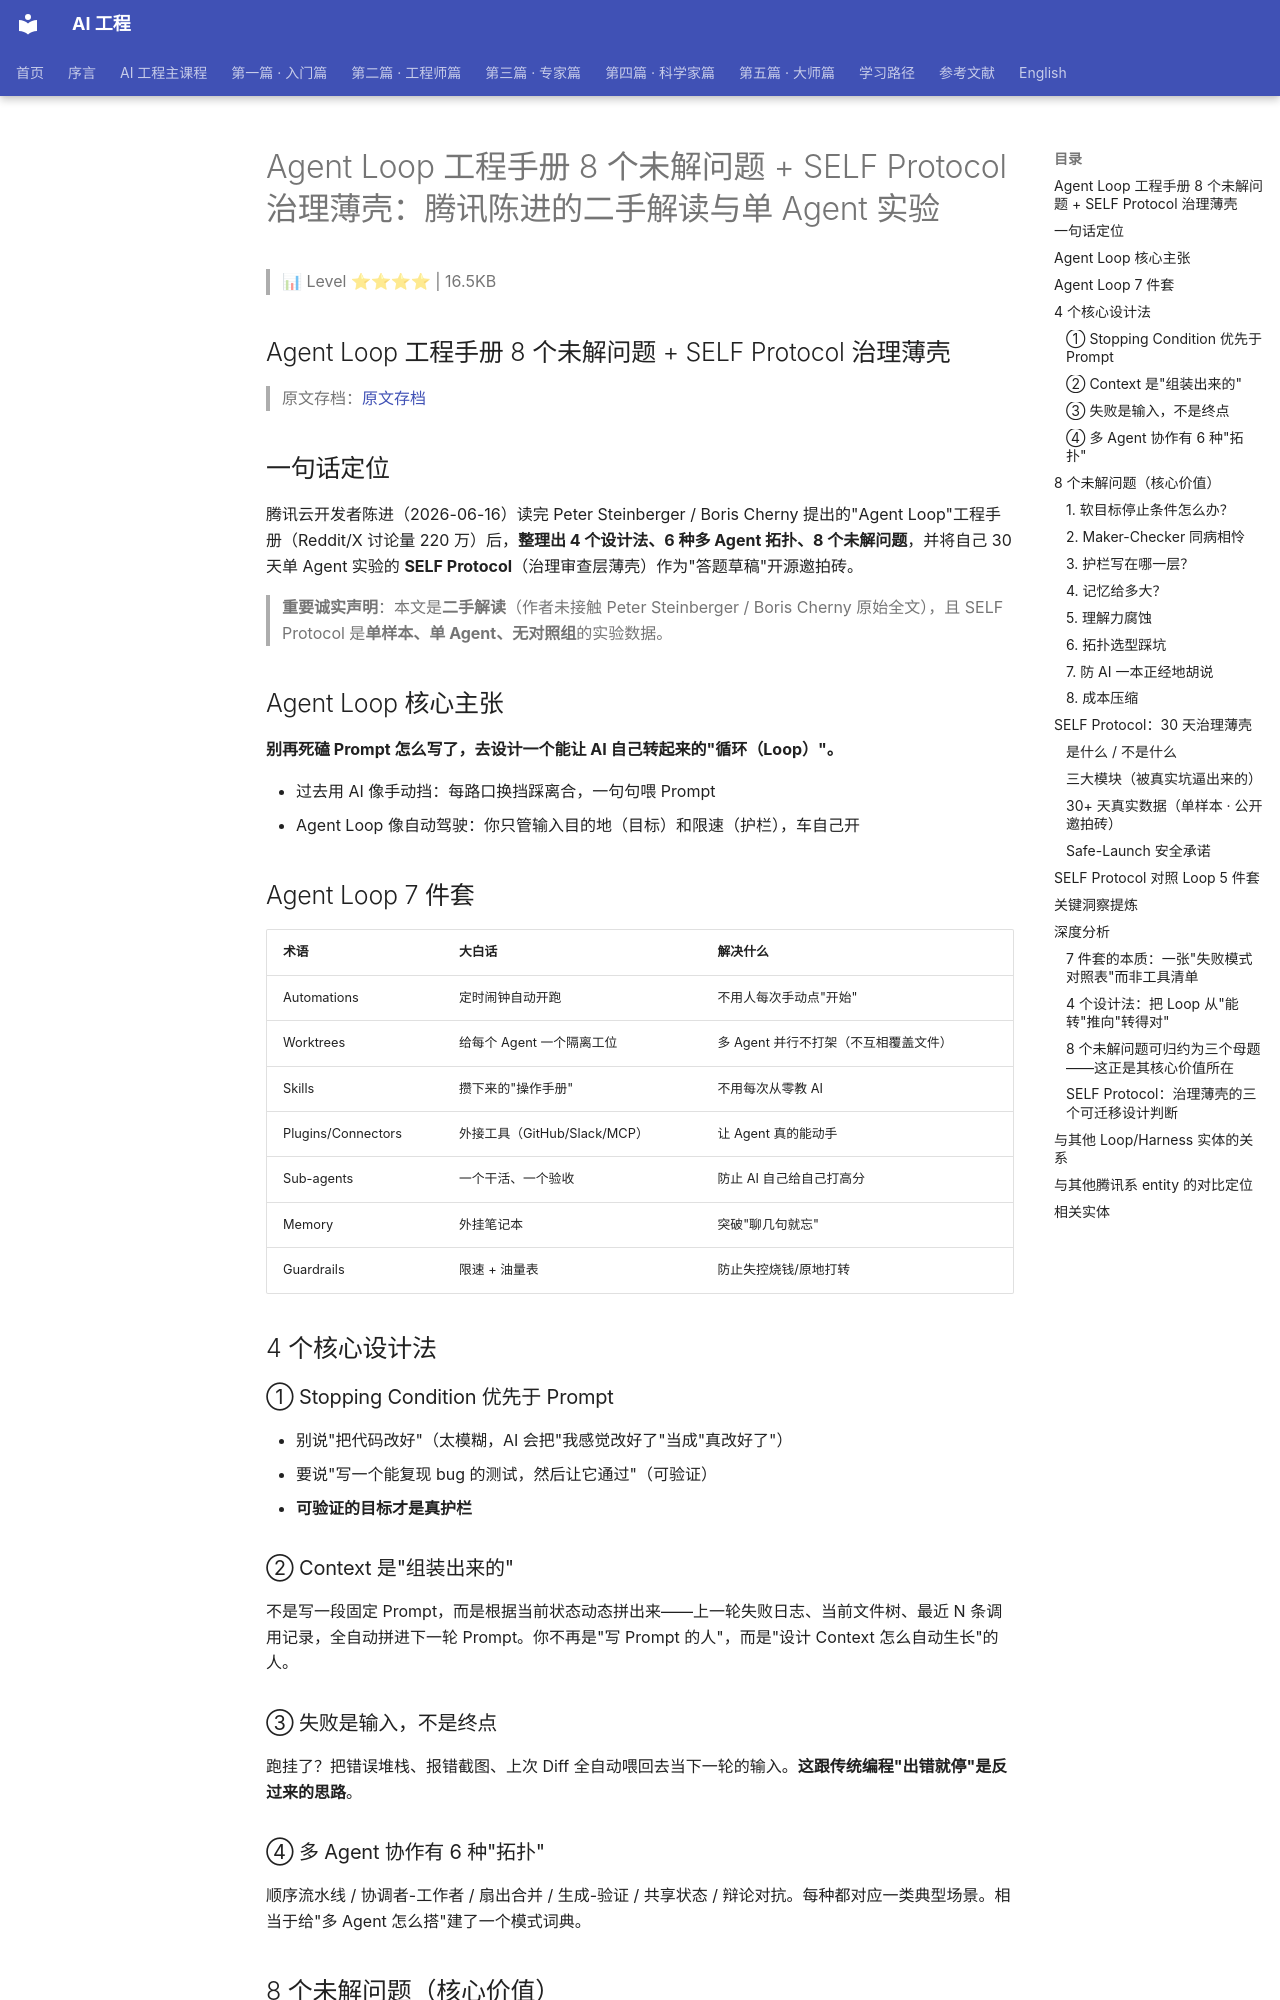

repository: QianJinGuo/wiki-book · page: ch04/255-agent-loop-8-self-protocol-agent.html · generator: mkdocs

# Agent Loop 工程手册 8 个未解问题 + SELF Protocol 治理薄壳：腾讯陈进的二手解读与单 Agent 实验

> 📊 Level ⭐⭐⭐⭐ | 16.5KB

## Agent Loop 工程手册 8 个未解问题 + SELF Protocol 治理薄壳

> 原文存档：[原文存档](https://mp.weixin.qq.com/s/DtQ0FfSpUxYdRR8XOvppaw)

## 一句话定位

腾讯云开发者陈进（2026-06-16）读完 Peter Steinberger / Boris Cherny 提出的"Agent Loop"工程手册（Reddit/X 讨论量 220 万）后，**整理出 4 个设计法、6 种多 Agent 拓扑、8 个未解问题**，并将自己 30 天单 Agent 实验的 **SELF Protocol**（治理审查层薄壳）作为"答题草稿"开源邀拍砖。

> **重要诚实声明**：本文是**二手解读**（作者未接触 Peter Steinberger / Boris Cherny 原始全文），且 SELF Protocol 是**单样本、单 Agent、无对照组**的实验数据。

## Agent Loop 核心主张

**别再死磕 Prompt 怎么写了，去设计一个能让 AI 自己转起来的"循环（Loop）"。**

- 过去用 AI 像手动挡：每路口换挡踩离合，一句句喂 Prompt
- Agent Loop 像自动驾驶：你只管输入目的地（目标）和限速（护栏），车自己开

## Agent Loop 7 件套

| 术语 | 大白话 | 解决什么 |
|------|--------|---------|
| Automations | 定时闹钟自动开跑 | 不用人每次手动点"开始" |
| Worktrees | 给每个 Agent 一个隔离工位 | 多 Agent 并行不打架（不互相覆盖文件） |
| Skills | 攒下来的"操作手册" | 不用每次从零教 AI |
| Plugins/Connectors | 外接工具（GitHub/Slack/MCP） | 让 Agent 真的能动手 |
| Sub-agents | 一个干活、一个验收 | 防止 AI 自己给自己打高分 |
| Memory | 外挂笔记本 | 突破"聊几句就忘" |
| Guardrails | 限速 + 油量表 | 防止失控烧钱/原地打转 |

## 4 个核心设计法

### ① Stopping Condition 优先于 Prompt
- 别说"把代码改好"（太模糊，AI 会把"我感觉改好了"当成"真改好了"）
- 要说"写一个能复现 bug 的测试，然后让它通过"（可验证）
- **可验证的目标才是真护栏**

### ② Context 是"组装出来的"
不是写一段固定 Prompt，而是根据当前状态动态拼出来——上一轮失败日志、当前文件树、最近 N 条调用记录，全自动拼进下一轮 Prompt。你不再是"写 Prompt 的人"，而是"设计 Context 怎么自动生长"的人。

### ③ 失败是输入，不是终点
跑挂了？把错误堆栈、报错截图、上次 Diff 全自动喂回去当下一轮的输入。**这跟传统编程"出错就停"是反过来的思路**。

### ④ 多 Agent 协作有 6 种"拓扑"
顺序流水线 / 协调者-工作者 / 扇出合并 / 生成-验证 / 共享状态 / 辩论对抗。每种都对应一类典型场景。相当于给"多 Agent 怎么搭"建了一个模式词典。

## 8 个未解问题（核心价值）

### 1. 软目标停止条件怎么办？
LLM 当 judge 互打分会漂移——**上午 0.85，下午同样的输出 0.6**。SELF 土办法：诚实分级 disclaimer（论文级/工件级/计划级三档），强制显式标注"我没法验证"。

### 2. Maker-Checker 同病相怜
两个 Agent 同底模，盲区高度重合。**亲身试过：Agent A 写代码、Agent B 验收，B 把 A 的 off-by-one 代码全都标 PASS**。应该用不同模型当 Checker？还是用规则引擎/单元测试当硬验收？

### 3. 护栏写在哪一层？
焊死在 Loop 框架里（紧凑但难改）vs 可插拔独立层（灵活但易忘开）。**作者就忘开过一次，一晚上烧了几十块测试 token**。SELF 分法：认知类可插拔（常需迭代）+ 资源类焊死（应写死）。

### 4. 记忆给多大？
太大失焦（什么都翻一遍），太小等于没解。SELF 三层（l0/l1/l2）按需展开。**按 token budget 截断？按相关性打分？按时间衰减？**

### 5. 理解力腐蚀
手册自己警告"过度依赖导致理解力腐蚀"。**作者体感：搭的循环跑两周后突然发现不太记得每一步在做什么**。重度 AI 自动化后怎么对冲？

### 6. 拓扑选型踩坑
**试过"辩论对抗"做风险评估，结果两个 Agent 互相说服反而比单 Agent 更糊涂——一起越聊越自信，最后一致同意一个错的结论**。哪些拓扑是看着美用着崩的？
